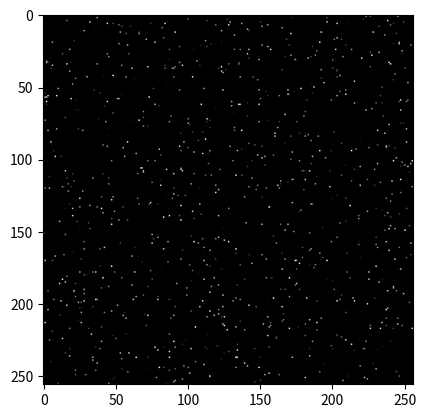

This figure's Python source:

# 临时用ChatGPT生成的用于生成2D散点图象的py

import numpy as np
import matplotlib.pyplot as plt
from PIL import Image

# 创建一个256x256的全0矩阵
image = np.zeros((256, 256))

# 定义散点的数量
num_points = 1000

# 生成随机散点的位置和灰度值
for _ in range(num_points):
    x = np.random.randint(0, 256)
    y = np.random.randint(0, 256)
    gray_value = np.random.rand()
    image[x, y] = gray_value

# 使用matplotlib来显示图像
plt.imshow(image, cmap='gray')
plt.show()

image_8bit = np.uint8(image * 255)

Image.fromarray(image_8bit).save('random_dots.png')
